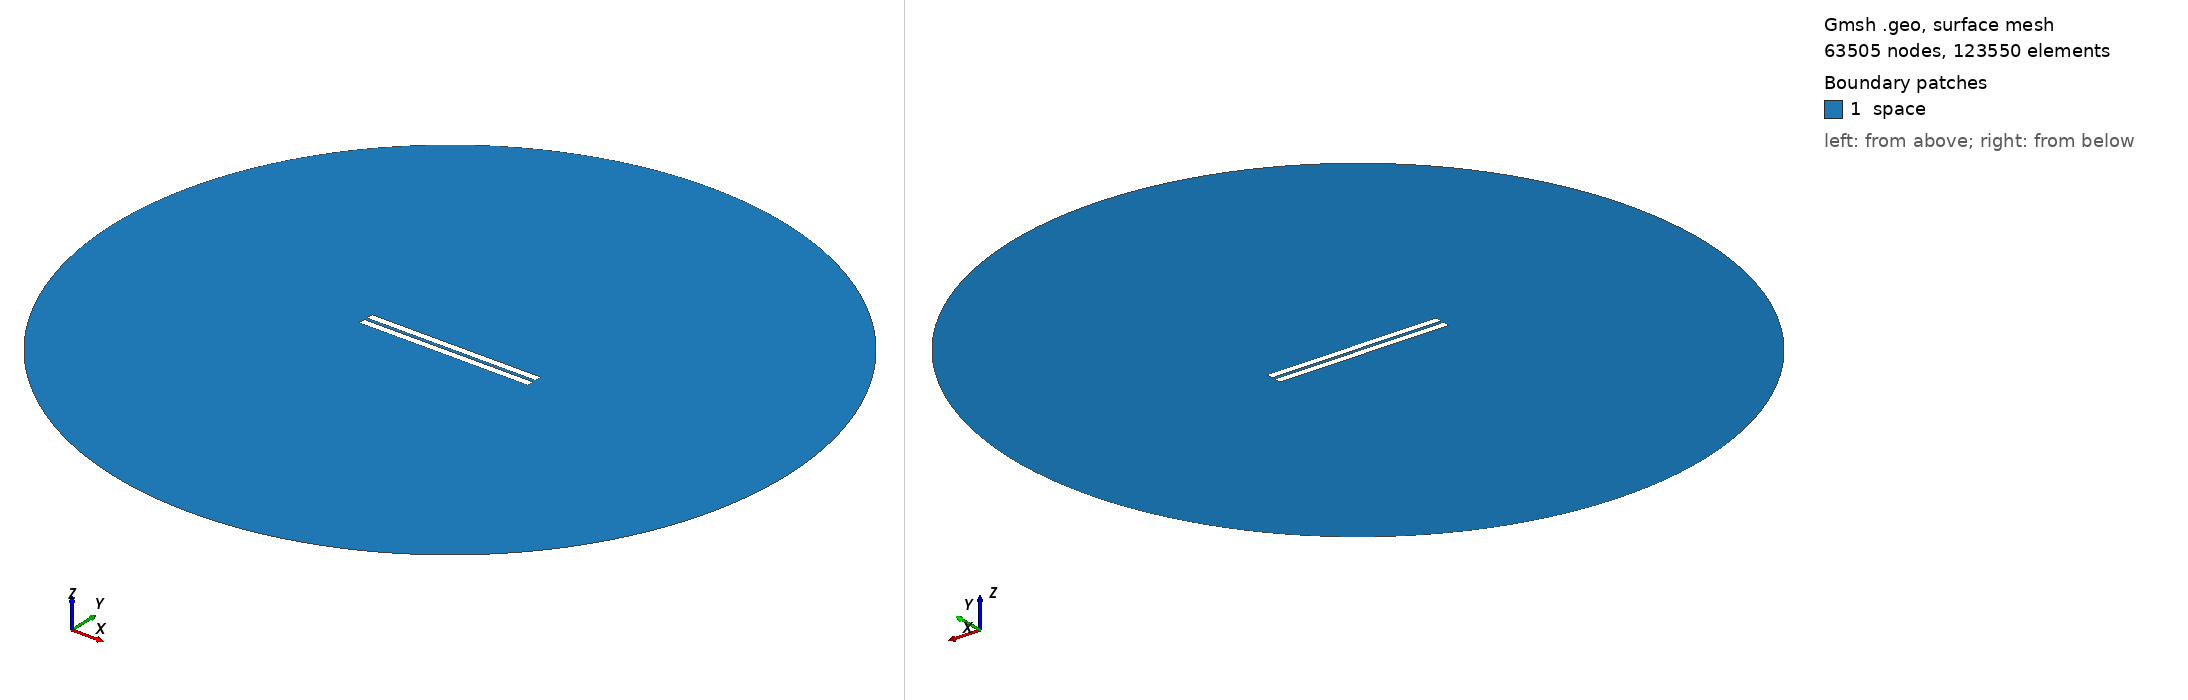

Gmsh geometry script, surface-meshed: 63505 nodes, 123550 surface elements. Boundary patches (legend numbers): 1 space. Left view from above one corner, right view from below the opposite corner. Legend entries are the model's physical surfaces. The drawing asked Gmsh for element sizes between 1% and 20% of the model's largest extent; the script's own settings can give other sizes.

=== geometry_distance_1.9482758620689655.geo (drawn) ===
// Set the geometry kernel
SetFactory("OpenCASCADE");

//---------------------------------------
// Rectangles
//---------------------------------------

// Rectangle 1 (top)
Point(1) = {-50,0.9741379310344828, 0, 1.0};
Point(2) = { 50,0.9741379310344828, 0, 1.0};
Point(3) = { 50,4.974137931034483, 0, 1.0};
Point(4) = {-50,4.974137931034483, 0, 1.0};

Line(1) = {1, 2};
Line(2) = {2, 3};
Line(3) = {3, 4};
Line(4) = {4, 1};

Line Loop(1) = {1, 2, 3, 4};
Plane Surface(1) = {1};

Rotate { {0, 0, 1}, {-50, 0.9741379310344828, 0}, 0 } {
  Surface{1};
}

// Rectangle 2 (bottom)
Point(5) = {-50,-0.9741379310344828, 0, 1.0};
Point(6) = { 50,-0.9741379310344828, 0, 1.0};
Point(7) = { 50,-4.974137931034483, 0, 1.0};
Point(8) = {-50,-4.974137931034483, 0, 1.0};

Line(5) = {5, 6};
Line(6) = {6, 7};
Line(7) = {7, 8};
Line(8) = {8, 5};

Line Loop(2) = {5, 6, 7, 8};
Plane Surface(2) = {2}; 


//---------------------------------------
// Circle
//---------------------------------------

// Define points
Point(9) = {0, 0, 0};        // Center
Point(10) = {200, 0, 0};     // Start point
Point(11) = {0, 200, 0};     // 90 degrees
Point(12) = {-200, 0, 0};    // 180 degrees
Point(13) = {0, -200, 0};    // 270 degrees

// Define circle arcs (each needs start, center, end)
Circle(9) = {10, 9, 11};
Circle(10) = {11, 9, 12};
Circle(11) = {12, 9, 13};
Circle(12) = {13, 9, 10};

// Define curve loop and surface if needed
Curve Loop(3) = {9, 10, 11, 12};
Surface(3) = {3};

//---------------------------------------
// Define Physical Groups
//---------------------------------------                

//--- Physical Curves
// Physical groups for boundaries
Physical Line("upper_plate", 10) = {1, 2, 3, 4};
Physical Line("lower_plate", 11) = {5, 6, 7, 8};
Physical Line("boundary", 20) = {9, 10, 11, 12};  

// Subtract Rectangles from Circle
BooleanDifference{ Surface{3}; Delete; }{ Surface{1}; Surface{2}; Delete; }
//--- Physical Surfaces
Physical Surface("space", 30) = {3};


//---------------------------------------
// Fine mesh near the plates
//--------------------------------------- 

// Define a distance field for mesh refinement
Field[1] = Distance;
Field[1].CurvesList = {1, 2, 3, 4, 5, 6, 7, 8};  // Rectangle curves
Field[1].NumPointsPerCurve = 200;

// Define threshold field to control mesh size based on distance to attractor
Field[2] = Threshold;
Field[2].IField = 1;
Field[2].LcMin = 0.1; // Minimum element size near the attractor
Field[2].LcMax = 10;  // Maximum element size away from the attractor
Field[2].DistMin = 0.01;
Field[2].DistMax = 40;

Background Field = 2;

//---------------------------------------
// 6. Generate the Mesh
//---------------------------------------
Mesh 2;  // 2D mesh generation
